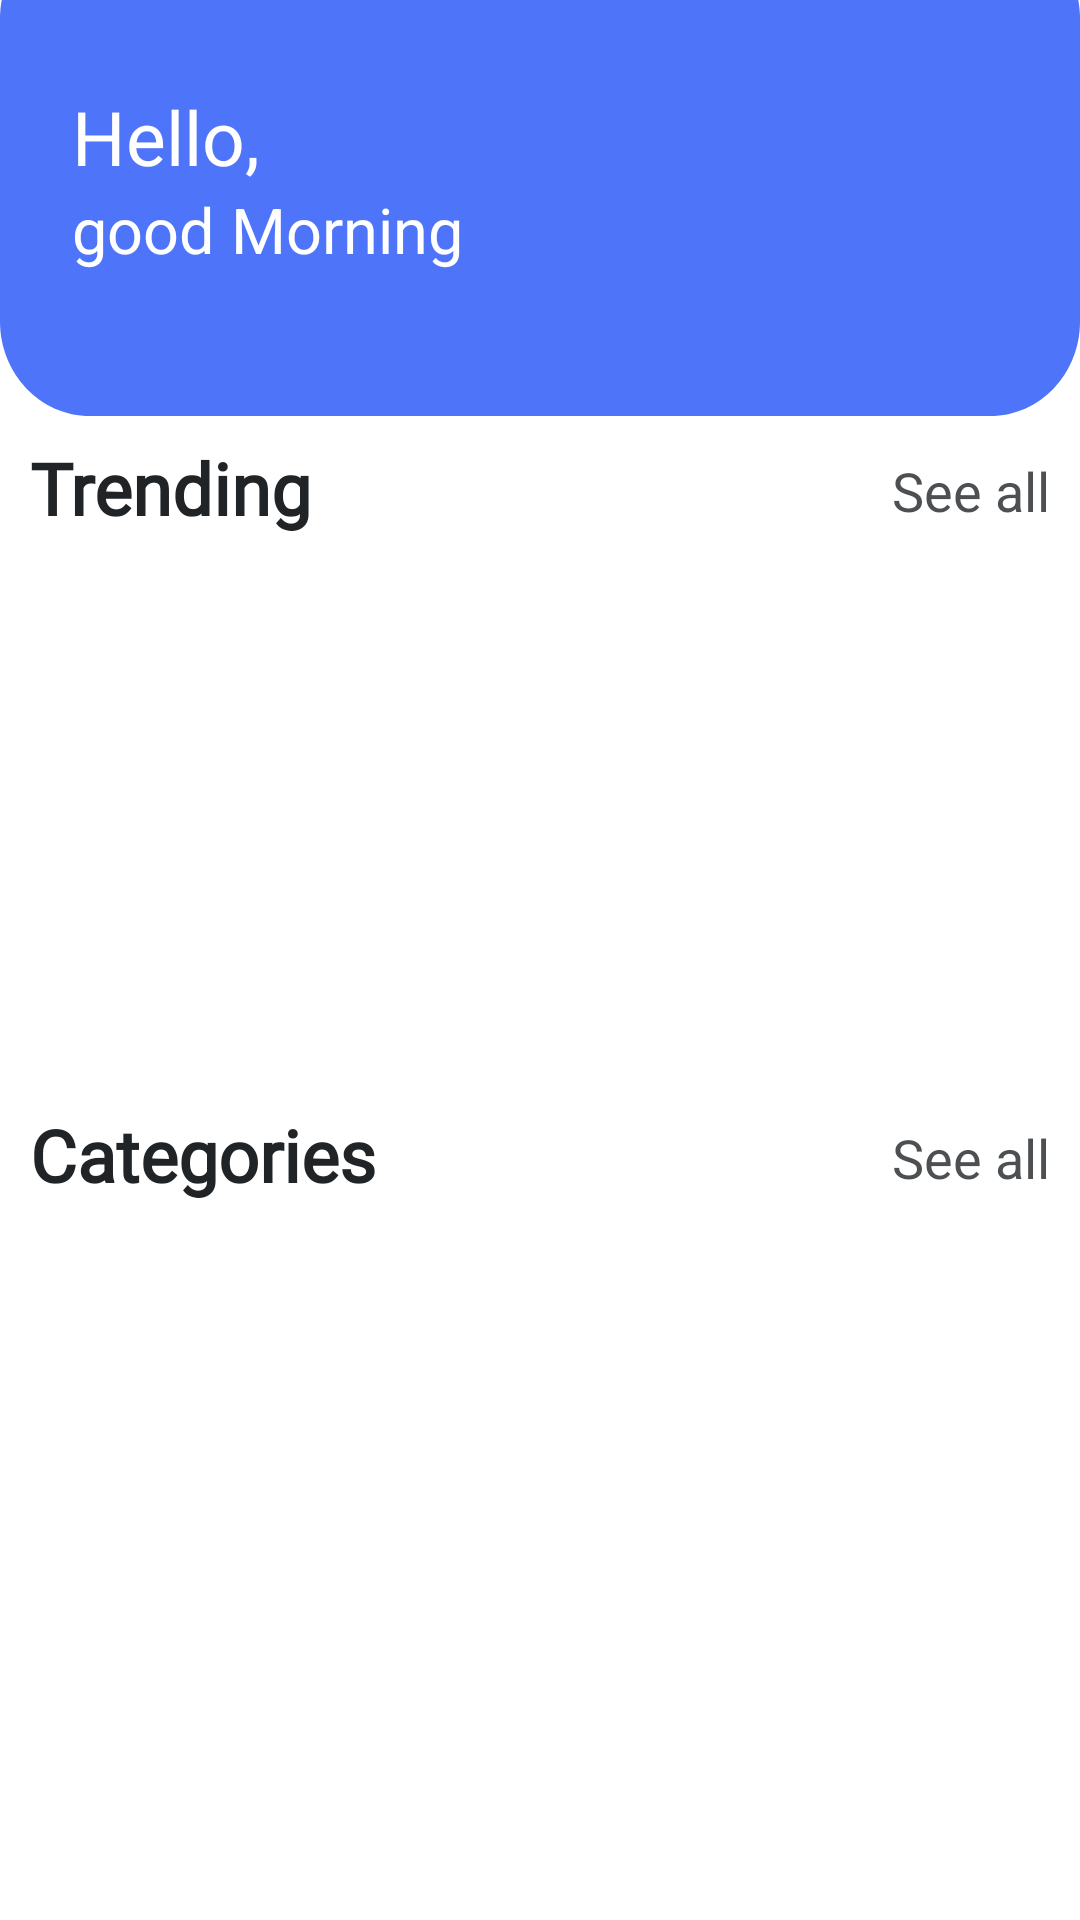

Reconstruct the res/layout file that produces this screen, plus the resources it refers to.
<!-- AndroidManifest.xml: application theme Theme.InternFactory -->
<!-- res/layout/fragment_dash_board_.xml -->
<?xml version="1.0" encoding="utf-8"?>
<FrameLayout xmlns:android="http://schemas.android.com/apk/res/android"
    xmlns:app="http://schemas.android.com/apk/res-auto"
    xmlns:tools="http://schemas.android.com/tools"
    android:layout_width="match_parent"
    android:layout_height="match_parent"
    tools:context=".DashBoard_Fragment">

    <ScrollView
        android:layout_width="match_parent"
        android:layout_height="match_parent"
        android:fillViewport="true">
        <androidx.constraintlayout.widget.ConstraintLayout
            android:layout_width="match_parent"
            android:background="@color/white"
            android:layout_height="wrap_content"
            tools:context=".Activities.main_screen">

            <LinearLayout
                android:id="@+id/rectangle_1"
                android:layout_width="match_parent"
                android:layout_height="164dp"
                android:background="@drawable/rectangle_code"
                android:layout_marginTop="-26dp"
                android:orientation="vertical"
                app:layout_constraintEnd_toEndOf="parent"
                app:layout_constraintStart_toStartOf="parent"
                app:layout_constraintTop_toTopOf="parent">

                <TextView
                    android:layout_width="wrap_content"
                    android:layout_height="wrap_content"
                    android:layout_marginStart="24dp"
                    android:layout_marginTop="54dp"
                    android:text="Hello,"
                    android:textColor="@color/white"
                    android:textSize="25sp" />

                <TextView
                    android:layout_width="wrap_content"
                    android:layout_height="wrap_content"
                    android:layout_marginStart="24dp"
                    android:text="good Morning"
                    android:textColor="@color/white"
                    android:textSize="21sp" />
            </LinearLayout>
            <TextView
                android:id="@+id/textView5"
                android:layout_width="wrap_content"
                android:layout_height="wrap_content"
                android:layout_marginTop="8dp"
                android:fontFamily="@font/montserrat_medium"
                android:layout_marginStart="10dp"
                android:text="Trending"
                android:textStyle="bold"
                android:textColor="#212427"
                android:textSize="24sp"
                app:layout_constraintStart_toStartOf="@+id/rectangle_1"
                app:layout_constraintTop_toBottomOf="@+id/rectangle_1" />

            <TextView
                android:id="@+id/trending_seeall"
                android:layout_width="wrap_content"
                android:layout_height="wrap_content"
                android:text="See all"
                android:onClick="trendingFrag"
                android:layout_marginEnd="10dp"
                android:textColor="#CC212427"
                android:textSize="18sp"
                android:layout_marginTop="5dp"
                app:layout_constraintEnd_toEndOf="@+id/rectangle_1"
                app:layout_constraintTop_toTopOf="@+id/textView5" />


            <androidx.viewpager2.widget.ViewPager2
                android:layout_width="0dp"
                android:layout_height="158dp"
                android:paddingStart="40dp"
                android:paddingEnd="40dp"
                android:id="@+id/viewpager2"
                android:layout_marginTop="24dp"
                app:layout_constraintEnd_toEndOf="parent"
                app:layout_constraintStart_toStartOf="parent"
                app:layout_constraintTop_toBottomOf="@+id/textView5" />

            <TextView
                android:id="@+id/Categories_heading"
                android:layout_width="wrap_content"
                android:layout_height="wrap_content"
                android:layout_marginTop="8dp"
                android:fontFamily="@font/montserrat_medium"
                android:layout_marginStart="10dp"
                android:text="Categories"
                android:textStyle="bold"
                android:textColor="#212427"
                android:textSize="24sp"
                app:layout_constraintStart_toStartOf="@+id/rectangle_1"
                app:layout_constraintTop_toBottomOf="@+id/viewpager2" />

            <TextView
                android:id="@+id/categories_seall"
                android:layout_width="wrap_content"
                android:layout_height="wrap_content"
                android:layout_marginTop="5dp"
                android:layout_marginEnd="10dp"
                android:text="See all"
                android:onClick="categoryFrag"
                android:textColor="#CC212427"
                android:textSize="18sp"
                app:layout_constraintEnd_toEndOf="@+id/rectangle_1"
                app:layout_constraintTop_toTopOf="@+id/Categories_heading" />


        </androidx.constraintlayout.widget.ConstraintLayout>
    </ScrollView>

</FrameLayout>
<!-- resources referenced by this layout -->
<resources>
  <!-- drawable rectangle_code (drawable) -->
  <vector
      xmlns:android="http://schemas.android.com/apk/res/android"
      xmlns:aapt="http://schemas.android.com/aapt"
      android:width="360dp"
      android:height="156dp"
      android:viewportWidth="360"
      android:viewportHeight="156"
      >
  
      <group>
  
          <clip-path
              android:pathData="M30 0H330C346.569 0 360 13.4315 360 30V126C360 142.569 346.569 156 330 156H30C13.4315 156 0 142.569 0 126V30C0 13.4315 13.4315 0 30 0Z"
              />
  
          <path
              android:pathData="M0 0V156H360V0"
              android:fillColor="#4E74F9"
              />
  
      </group>
  
  </vector>
  <style name="Theme.InternFactory" parent="Theme.MaterialComponents.DayNight.NoActionBar">
          
          <item name="colorPrimary">#08BD80</item>
          <item name="colorPrimaryVariant">@color/black</item>
          <item name="colorOnPrimary">@color/black</item>
          
          <item name="colorSecondary">@color/teal_200</item>
          <item name="colorSecondaryVariant">@color/teal_700</item>
          <item name="colorOnSecondary">@color/black</item>
          
          <item name="android:statusBarColor">?attr/colorPrimaryVariant</item>
          
      </style>
  <!-- not gathered from this repository: default colours our renderer supplied (Android Studio template values) -->
  <color name="teal_200">#FF03DAC5</color>
  <color name="teal_700">#FF018786</color>
  <color name="black">#FF000000</color>
  <color name="white">#FFFFFFFF</color>
</resources>
